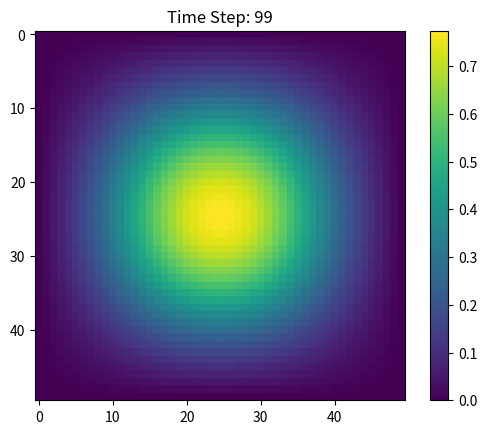

Write Python code to recreate this figure.
import matplotlib.pyplot as plt
import numpy as np
from matplotlib.animation import FuncAnimation, PillowWriter


nrows = 50
ncols = 50
time  = 100

# u = np.zeros(time*nrows*ncols).reshape(time, nrows, ncols)
u = np.zeros(time*nrows*ncols).reshape(time, nrows, ncols)

def f0(list):
    #list = np.random.rand(nrows, ncols)
    center = int(len(list[0])/2)
    print(center)
    
    q = int(center/2)
    list[center-q : (center+q) , center-q: (center+q)] = 1

    return list

## Program

u[0] = f0(u[0])

#print(u[0])

##Konstanter
K = 0.1

#print(len(u))


for t in range(time-1):
    for x in range(1, nrows-1):
        for y in range(1, ncols-1):
            
            ###Eksplisitt løsning.
            q_opp = u[t][x-1][y+1] + u[t][x][y+1] + u[t][x+1][y+1] - 3*u[t][x][y]
            q_ned = u[t][x-1][y-1] + u[t][x][y-1] + u[t][x+1][y-1] - 3*u[t][x][y]
            q_hor = u[t][x-1][y] + u[t][x+1][y] - 2*u[t][x][y] 
            
            u[t+1][x][y] = u[t][x][y] + K * (q_opp+q_hor+q_ned)


def update(frame):
    plt.clf()
    plt.imshow(u[frame], cmap='viridis', interpolation='none')
    plt.title(f'Time Step: {frame}')
    plt.colorbar()

# Create the animation
fig = plt.figure()
animation = FuncAnimation(fig, update, frames=time, repeat=False)

# Save the animation as a GIF
writer = PillowWriter(fps=5)
animation.save('diffusion_animation.gif', writer=writer)

# Display the animation (optional)
#plt.show()

